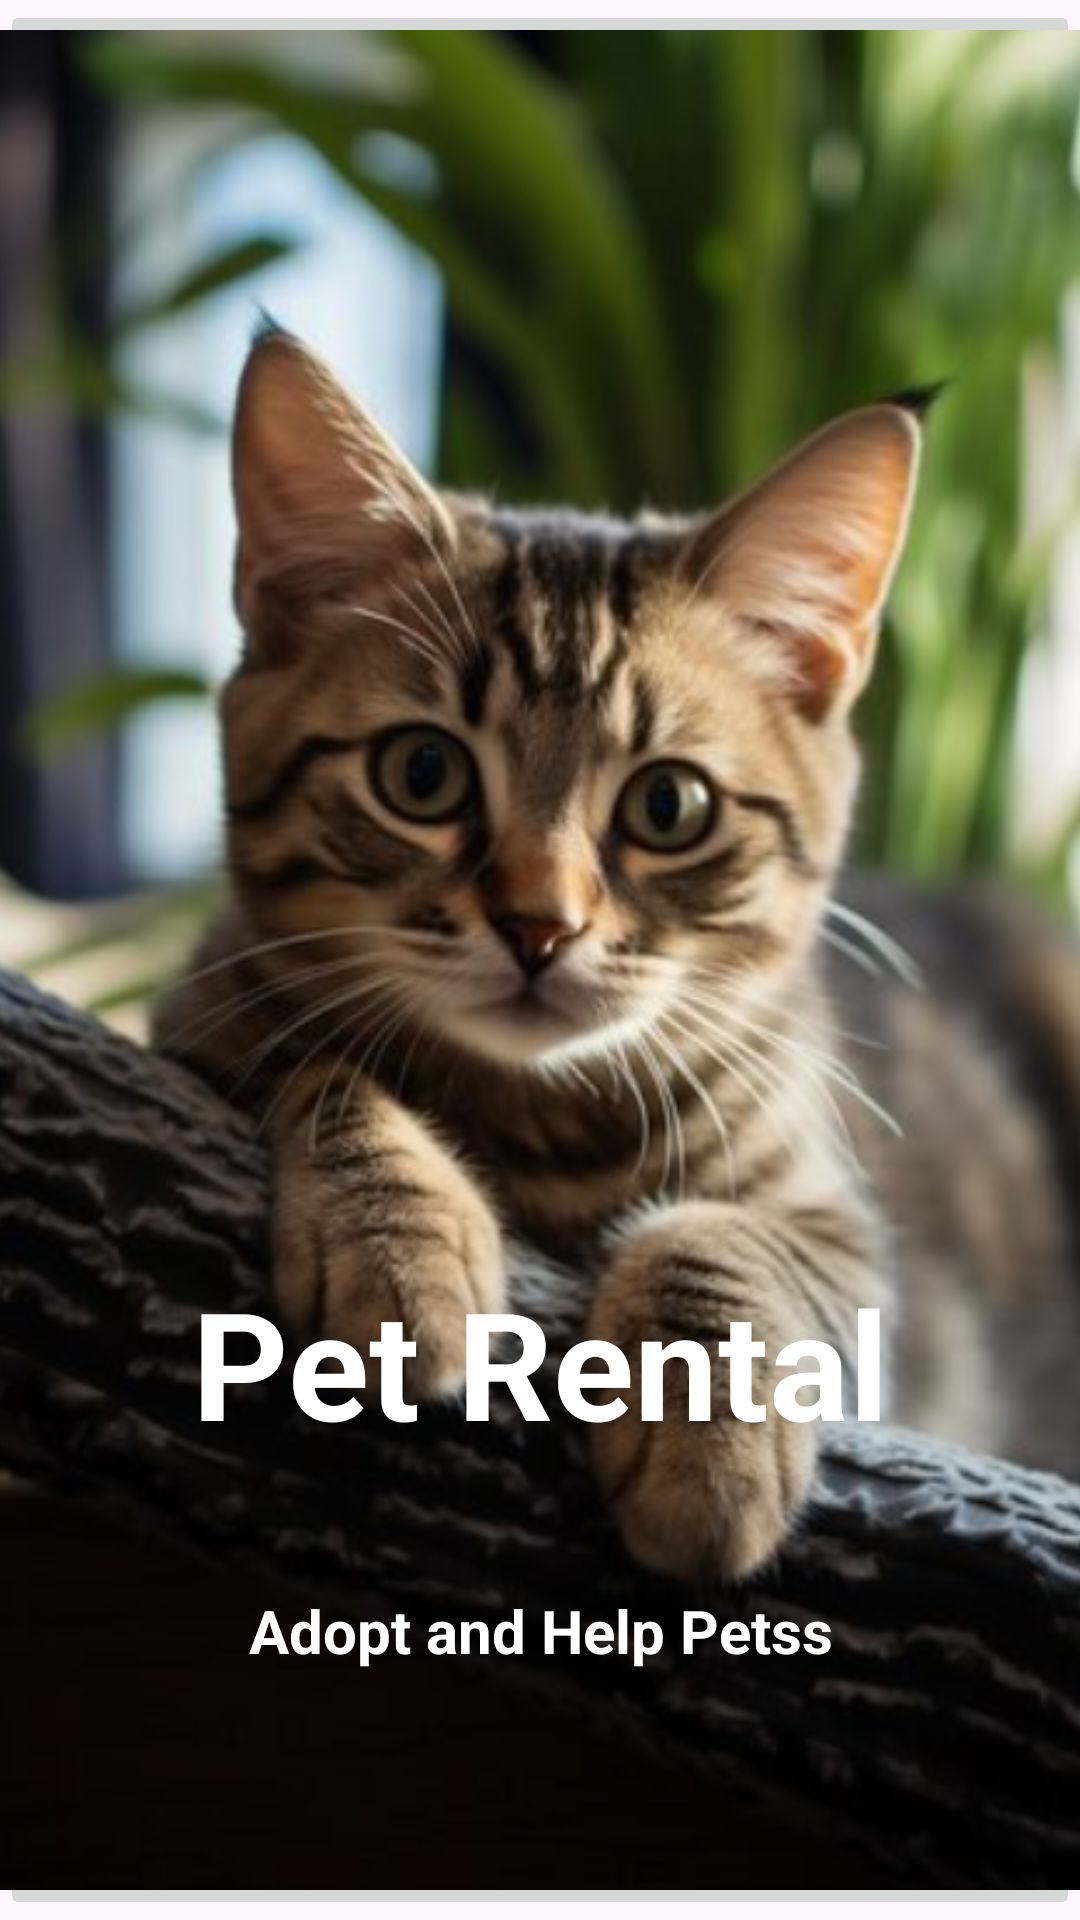

Reconstruct the res/layout file that produces this screen, plus the resources it refers to.
<!-- AndroidManifest.xml: application theme Base.Theme.Login -->
<!-- res/layout/activity_p3.xml -->
<?xml version="1.0" encoding="utf-8"?>
<androidx.constraintlayout.widget.ConstraintLayout xmlns:android="http://schemas.android.com/apk/res/android"
    xmlns:app="http://schemas.android.com/apk/res-auto"
    xmlns:tools="http://schemas.android.com/tools"
    android:layout_width="match_parent"
    android:layout_height="match_parent"
    tools:context=".activity.MainActivity">

    <ImageButton
        android:id="@+id/thirdbutton"
        android:layout_width="match_parent"
        android:layout_height="match_parent"
        android:src="@drawable/d10"
        android:scaleType="centerCrop"/>

    <TextView
        android:id="@+id/i"
        android:layout_width="291dp"
        android:layout_height="81dp"
        android:gravity="center"
        android:text="Pet Rental"
        android:textColor="@color/white"
        android:textSize="50sp"
        android:textStyle="bold"
        app:layout_constraintBottom_toBottomOf="@+id/thirdbutton"
        app:layout_constraintEnd_toEndOf="parent"
        app:layout_constraintStart_toStartOf="@+id/thirdbutton"
        app:layout_constraintTop_toTopOf="parent"
        app:layout_constraintVertical_bias="0.74" />

    <TextView
        android:id="@+id/i1"
        android:layout_width="291dp"
        android:layout_height="81dp"
        android:gravity="center"
        android:text="Adopt and Help Petss"
        android:textColor="@color/white"
        android:textSize="20sp"
        android:textStyle="bold"
        app:layout_constraintBottom_toBottomOf="@+id/thirdbutton"
        app:layout_constraintEnd_toEndOf="parent"
        app:layout_constraintStart_toStartOf="@+id/thirdbutton"
        app:layout_constraintTop_toTopOf="parent"
        app:layout_constraintVertical_bias="0.9" />


</androidx.constraintlayout.widget.ConstraintLayout>
<!-- resources referenced by this layout -->
<resources>
  <color name="white">#FFFFFFFF</color>
  <!-- drawable d10: png bitmap (drawable, 463071 bytes) -->
  <style name="Base.Theme.Login" parent="Theme.Material3.DayNight.NoActionBar">
          
          <item name="colorPrimary">@color/red</item>
          <item name="colorPrimaryVariant">@color/red</item>
          <item name="android:statusBarColor">@color/red</item>
      </style>
  <color name="red">#AB2B2B</color>
</resources>
